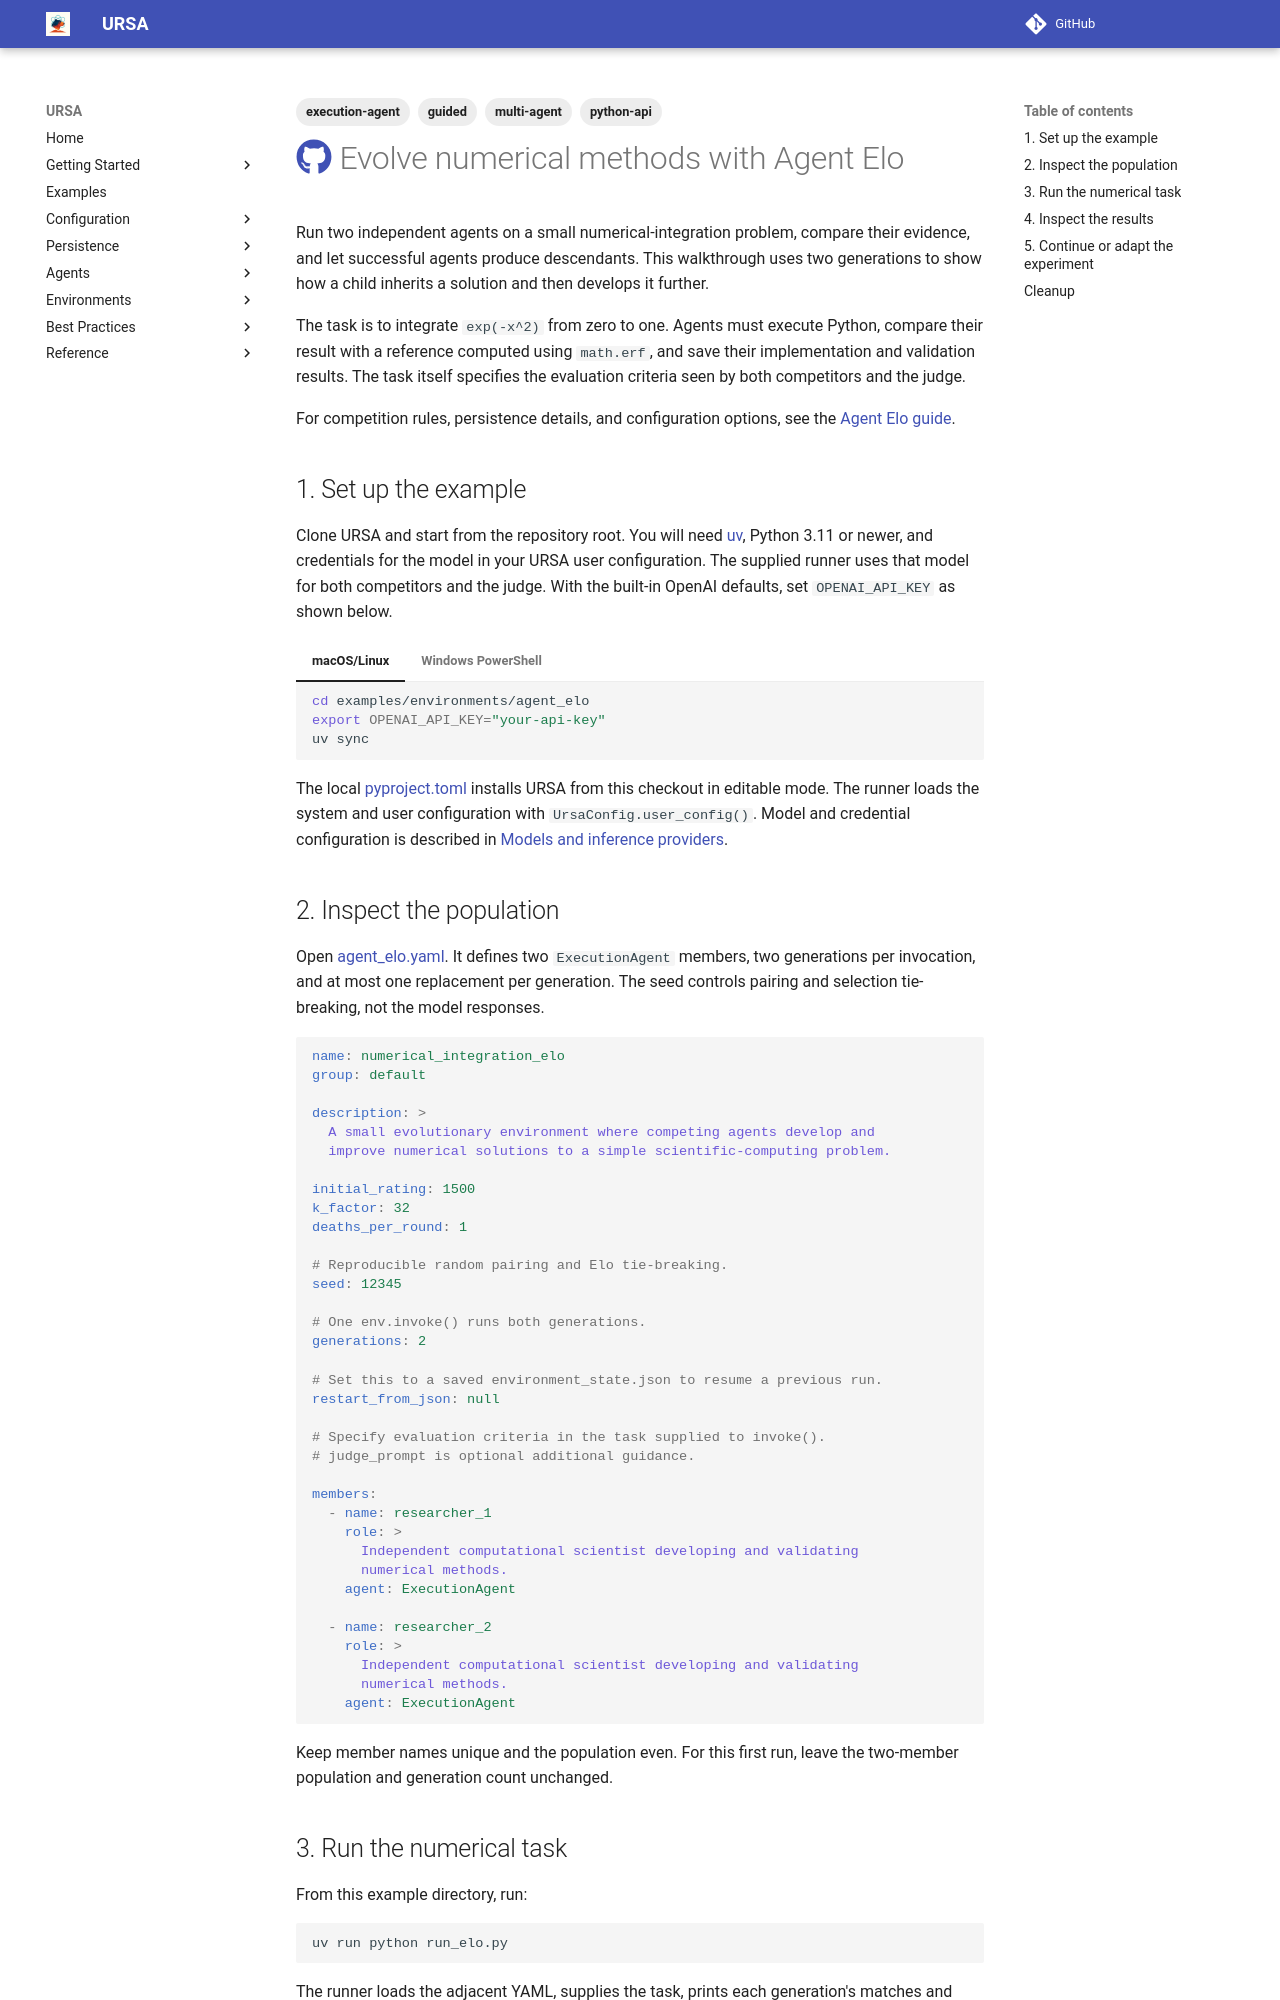

repository: lanl/ursa · page: 0.18.0/examples/environments/agent_elo/index.html · generator: mkdocs

# Evolve numerical methods with Agent Elo

Run two independent agents on a small numerical-integration problem, compare
their evidence, and let successful agents produce descendants. This walkthrough
uses two generations to show how a child inherits a solution and then develops
it further.

The task is to integrate `exp(-x^2)` from zero to one. Agents must execute Python,
compare their result with a reference computed using `math.erf`, and save their
implementation and validation results. The task itself specifies the evaluation
criteria seen by both competitors and the judge.

For competition rules, persistence details, and configuration options, see the
[Agent Elo guide](../../../docs/environments/agent-elo.md).

## 1. Set up the example

Clone URSA and start from the repository root. You will need
[uv](https://docs.astral.sh/uv/), Python 3.11 or newer, and credentials for the
model in your URSA user configuration. The supplied runner uses that model for
both competitors and the judge. With the built-in OpenAI defaults, set
`OPENAI_API_KEY` as shown below.

=== "macOS/Linux"

    ```bash
    cd examples/environments/agent_elo
    export OPENAI_API_KEY="your-api-key"
    uv sync
    ```

=== "Windows PowerShell"

    ```powershell
    Set-Location examples\environments\agent_elo
    $env:OPENAI_API_KEY = "your-api-key"
    uv sync
    ```

The local [pyproject.toml](pyproject.toml) installs URSA from this checkout in
editable mode. The runner loads the system and user configuration with
`UrsaConfig.user_config()`. Model and credential configuration is described in
[Models and inference providers](../../../docs/configuration/models.md).
